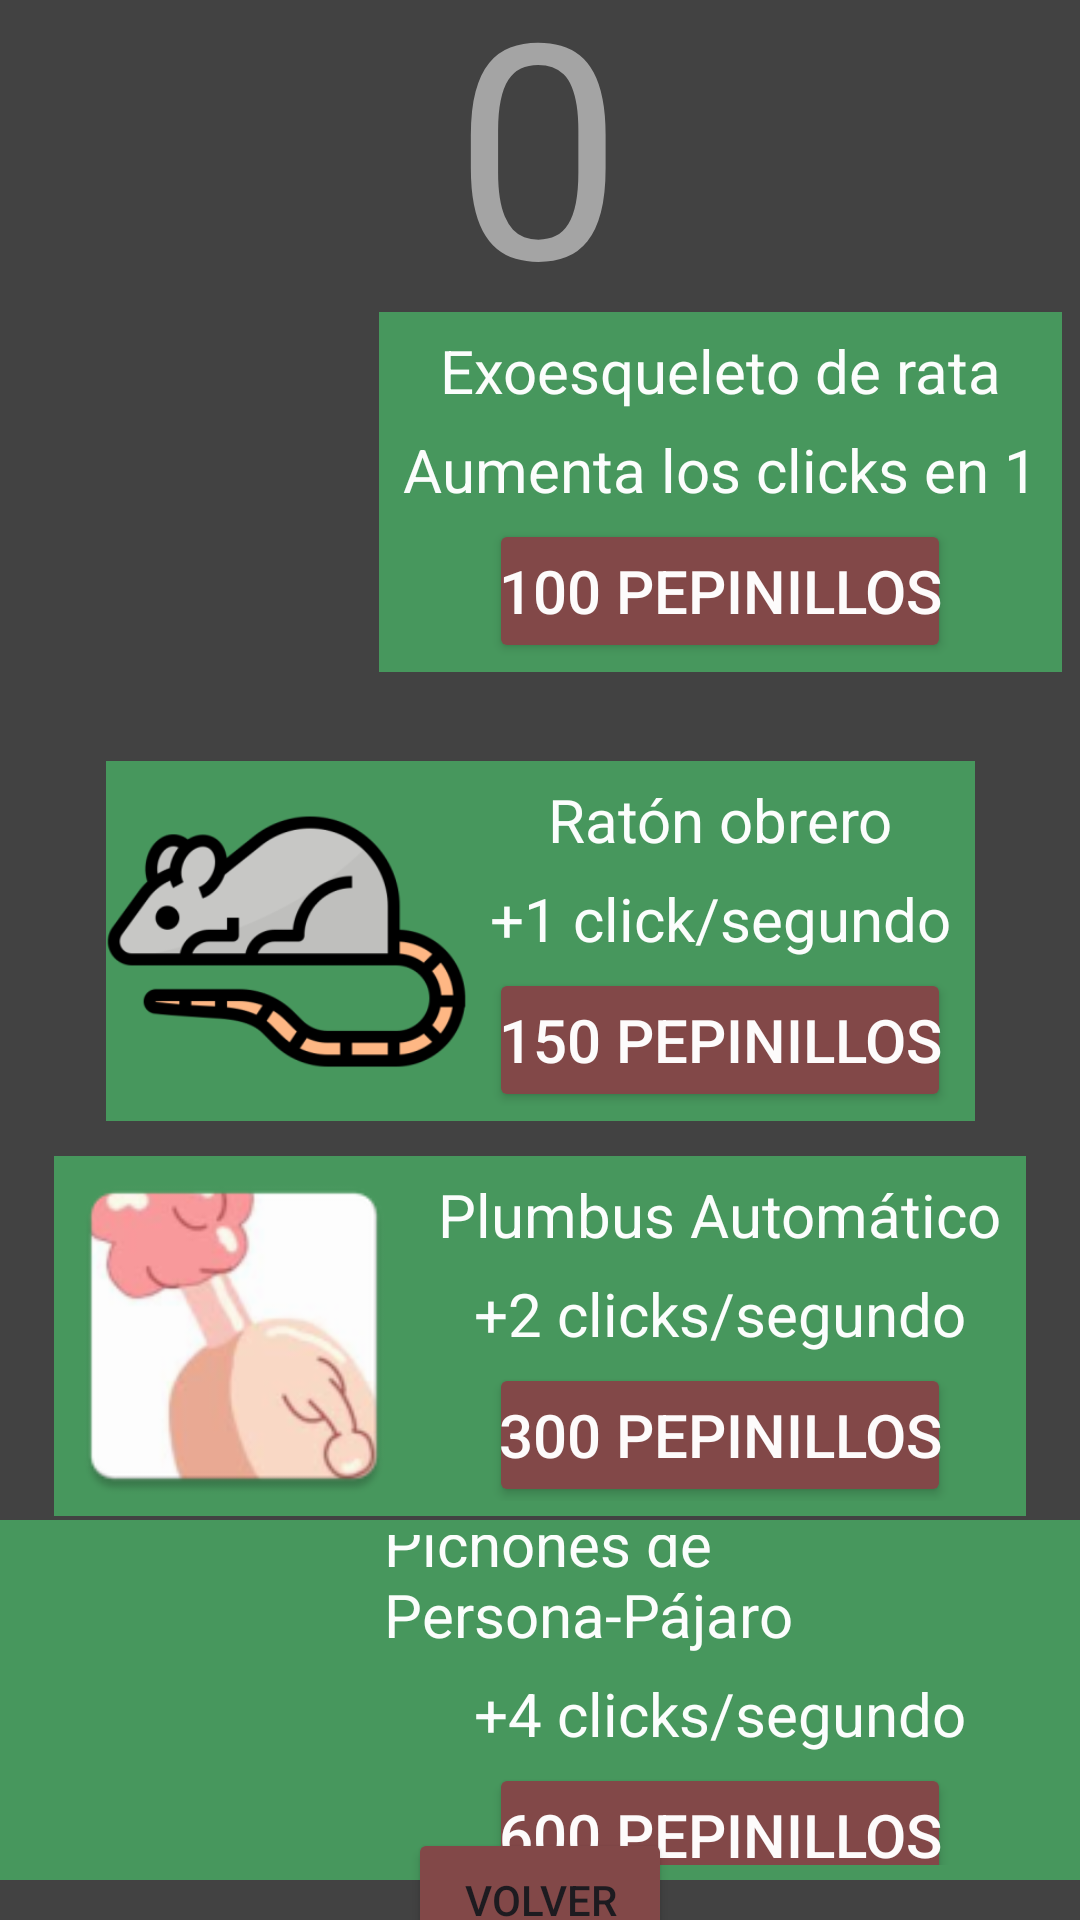

Android layout source for this screen:
<!-- AndroidManifest.xml: application theme Theme.Contador -->
<!-- res/layout/activity_tienda.xml -->
<?xml version="1.0" encoding="utf-8"?>
<androidx.constraintlayout.widget.ConstraintLayout xmlns:android="http://schemas.android.com/apk/res/android"
    xmlns:app="http://schemas.android.com/apk/res-auto"
    android:layout_width="match_parent"
    android:layout_height="match_parent"
    xmlns:tools="http://schemas.android.com/tools"
    tools:context=".Tienda"
    android:background="@color/cardview_dark_background">

    <TextView
        android:id="@+id/texto"
        android:layout_width="wrap_content"
        android:layout_height="wrap_content"
        android:text="0"
        android:textColor="#A4A4A4"
        android:textSize="100dp"
        app:layout_constraintBottom_toTopOf="@+id/linearLayout"
        app:layout_constraintEnd_toEndOf="parent"
        app:layout_constraintHorizontal_bias="0.498"
        app:layout_constraintStart_toStartOf="parent"
        app:layout_constraintTop_toTopOf="parent"
        app:layout_constraintVertical_bias="0.687" />

    <LinearLayout
        android:id="@+id/linearLayout"
        android:layout_width="wrap_content"
        android:layout_height="120dp"
        android:gravity="center"
        android:orientation="horizontal"
        app:layout_constraintBottom_toBottomOf="parent"
        app:layout_constraintEnd_toEndOf="parent"
        app:layout_constraintStart_toStartOf="parent"
        app:layout_constraintTop_toTopOf="parent"
        app:layout_constraintVertical_bias="0.2">

        <ImageView
            android:id="@+id/compraclick"
            android:layout_width="120dp"
            android:layout_height="wrap_content"
            android:src="@drawable/mejora1"
            android:text="Comprar Click" />

        <LinearLayout
            android:layout_width="wrap_content"
            android:layout_height="match_parent"
            android:background="#47975D"
            android:gravity="center"
            android:orientation="vertical"
            android:padding="5dp">

            <TextView
                android:id="@+id/textomejora1"
                android:layout_width="wrap_content"
                android:layout_height="wrap_content"
                android:padding="3dp"
                android:text="Exoesqueleto de rata"
                android:textColor="#FAFFFFFF"
                android:textSize="20dp" />

            <TextView
                android:id="@+id/textomejora2"
                android:layout_width="wrap_content"
                android:layout_height="wrap_content"
                android:padding="3dp"
                android:text="Aumenta los clicks en 1"
                android:textColor="#FAFFFFFF"
                android:textSize="20dp" />

            <Button
                android:id="@+id/textomejora3"
                android:layout_width="wrap_content"
                android:layout_height="48dp"
                android:backgroundTint="@color/rojo"
                android:onClick="compraclick"
                android:padding="3dp"
                android:text="100 Pepinillos"
                android:textColor="#FAFFFFFF"
                android:textSize="20dp"


                />
        </LinearLayout>

    </LinearLayout>

    <LinearLayout
        android:id="@+id/linearLayout2"
        android:layout_width="wrap_content"
        android:layout_height="120dp"
        android:background="#47975D"
        android:orientation="horizontal"
        app:layout_constraintBottom_toBottomOf="parent"
        app:layout_constraintEnd_toEndOf="parent"
        app:layout_constraintStart_toStartOf="parent"
        app:layout_constraintTop_toBottomOf="@+id/linearLayout"
        app:layout_constraintVertical_bias="0.1">

        <ImageView
            android:layout_width="120dp"
            android:layout_height="match_parent"
            android:src="@mipmap/ratonboton_foreground"></ImageView>

        <LinearLayout
            android:layout_width="wrap_content"
            android:layout_height="match_parent"
            android:gravity="center"
            android:orientation="vertical"
            android:padding="5dp">

            <TextView
                android:id="@+id/textomejora21"
                android:layout_width="wrap_content"
                android:layout_height="wrap_content"
                android:padding="3dp"
                android:text="Ratón obrero"
                android:textColor="#FAFFFFFF"
                android:textSize="20dp" />

            <TextView
                android:id="@+id/textomejora22"
                android:layout_width="wrap_content"
                android:layout_height="wrap_content"
                android:padding="3dp"
                android:text="+1 click/segundo"
                android:textColor="#FAFFFFFF"
                android:textSize="20dp" />

            <Button
                android:id="@+id/textomejora23"
                android:layout_width="wrap_content"
                android:layout_height="48dp"
                android:onClick="inc"
                android:padding="3dp"
                android:text="150 Pepinillos"
                android:textColor="#FAFFFFFF"
                android:backgroundTint="@color/rojo"
                android:textSize="20dp"
                />
        </LinearLayout>
    </LinearLayout>

    <LinearLayout
        android:id="@+id/linearLayout3"
        android:layout_width="wrap_content"
        android:layout_height="120dp"
        android:background="#47975D"
        android:orientation="horizontal"
        app:layout_constraintBottom_toTopOf="@id/botonVolver"
        app:layout_constraintEnd_toEndOf="parent"
        app:layout_constraintStart_toStartOf="parent"
        app:layout_constraintTop_toBottomOf="@+id/linearLayout2"
        app:layout_constraintVertical_bias="0.1"
       >

        <ImageView
            android:layout_width="120dp"
            android:layout_height="match_parent"
            android:src="@mipmap/ic_launcher"></ImageView>

        <LinearLayout
            android:layout_width="wrap_content"
            android:layout_height="match_parent"
            android:gravity="center"
            android:orientation="vertical"
            android:padding="5dp">

            <TextView
                android:id="@+id/textomejora31"
                android:layout_width="wrap_content"
                android:layout_height="wrap_content"
                android:padding="3dp"
                android:text="Plumbus Automático"
                android:textColor="#FAFFFFFF"
                android:textSize="20dp" />

            <TextView
                android:id="@+id/textomejora32"
                android:layout_width="wrap_content"
                android:layout_height="wrap_content"
                android:padding="3dp"
                android:text="+2 clicks/segundo"
                android:textColor="#FAFFFFFF"
                android:textSize="20dp" />

            <Button
                android:id="@+id/textomejora33"
                android:layout_width="wrap_content"
                android:layout_height="48dp"
                android:onClick="inc2"
                android:padding="3dp"
                android:text="300 Pepinillos"
                android:textColor="#FAFFFFFF"
                android:textSize="20dp"
                android:backgroundTint="@color/rojo"
                />
        </LinearLayout>
    </LinearLayout>

    <LinearLayout
        android:id="@+id/linearLayout4"
        android:layout_width="wrap_content"
        android:layout_height="120dp"
        android:background="#47975D"
        android:orientation="horizontal"
        app:layout_constraintVertical_bias="0.1"
        app:layout_constraintBottom_toBottomOf="parent"
        app:layout_constraintEnd_toEndOf="parent"
        app:layout_constraintStart_toStartOf="parent"
        app:layout_constraintTop_toBottomOf="@+id/linearLayout3">

        <ImageView
            android:layout_width="120dp"
            android:layout_height="match_parent"
            android:src="@mipmap/persona_pajaro"></ImageView>

        <LinearLayout
            android:layout_width="wrap_content"
            android:layout_height="match_parent"
            android:gravity="center"
            android:orientation="vertical"
            android:padding="5dp">

            <TextView
                android:id="@+id/textomejora41"
                android:layout_width="wrap_content"
                android:layout_height="wrap_content"
                android:padding="3dp"
                android:text="Pichones de Persona-Pájaro"
                android:textColor="#FAFFFFFF"
                android:textSize="20dp" />

            <TextView
                android:id="@+id/textomejora42"
                android:layout_width="wrap_content"
                android:layout_height="wrap_content"
                android:padding="3dp"
                android:text="+4 clicks/segundo"
                android:textColor="#FAFFFFFF"
                android:textSize="20dp" />

            <Button
                android:id="@+id/textomejora43"
                android:layout_width="wrap_content"
                android:layout_height="48dp"
                android:onClick="inc3"
                android:padding="3dp"
                android:text="600 Pepinillos"
                android:textColor="#FAFFFFFF"
                android:textSize="20dp"
                android:backgroundTint="@color/rojo"/>
        </LinearLayout>
    </LinearLayout>

    <Button
        android:id="@+id/botonVolver"
        android:layout_width="wrap_content"
        android:layout_height="wrap_content"
        android:onClick="volverDeTienda"
        android:backgroundTint="@color/rojo"
        android:text="Volver"
        app:layout_constraintBottom_toBottomOf="parent"
        app:layout_constraintEnd_toEndOf="parent"
        app:layout_constraintStart_toStartOf="parent"
        app:layout_constraintTop_toBottomOf="@id/linearLayout4" />
</androidx.constraintlayout.widget.ConstraintLayout>
<!-- resources referenced by this layout -->
<resources>
  <color name="rojo">#824848</color>
  <!-- mipmap ic_launcher: webp bitmap (mipmap-hdpi, 3612 bytes) -->
  <!-- mipmap persona_pajaro (mipmap-anydpi-v26) -->
  <?xml version="1.0" encoding="utf-8"?>
  <adaptive-icon xmlns:android="http://schemas.android.com/apk/res/android">
      <background android:drawable="@drawable/persona_pajaro_background"/>
      <foreground android:drawable="@mipmap/persona_pajaro_foreground"/>
  </adaptive-icon>
  <!-- mipmap ratonboton_foreground: webp bitmap (mipmap-hdpi, 4640 bytes) -->
  <style name="Theme.Contador" parent="Base.Theme.Contador" />
  <style name="Base.Theme.Contador" parent="Theme.Material3.DayNight.NoActionBar">
          
          
          <item name="colorPrimary">@color/verde</item>
      </style>
  <color name="verde">#47975D</color>
</resources>
